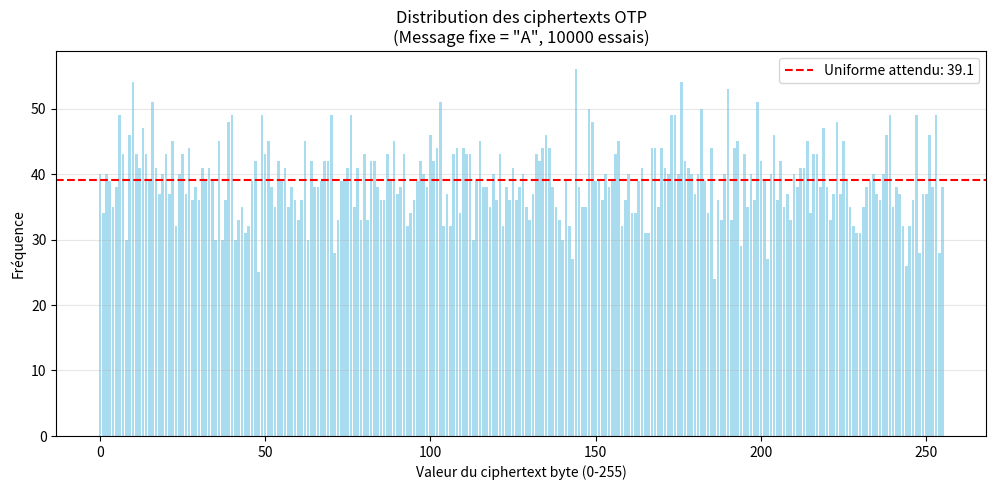

Python code for this plot:
import os
import secrets
from collections import Counter
import matplotlib.pyplot as plt
import numpy as np

def otp_gen(n: int) -> bytes:
    """
    Génère une clé aléatoire de n bytes.
    Utilise secrets.token_bytes() qui est cryptographiquement sécurisé.
    """
    return secrets.token_bytes(n)

def otp_encrypt(message: bytes, key: bytes) -> bytes:
    """
    Chiffre un message avec OTP.
    
    Args:
        message: Message à chiffrer (bytes)
        key: Clé OTP (même longueur que message)
    
    Returns:
        Ciphertext (bytes)
    """
    if len(message) != len(key):
        raise ValueError("Message et clé doivent avoir la même longueur !")
    
    # XOR byte par byte
    return bytes(m ^ k for m, k in zip(message, key))

def otp_decrypt(ciphertext: bytes, key: bytes) -> bytes:
    """
    Déchiffre un ciphertext avec OTP.
    Identique à l'encryption (XOR est son propre inverse) !
    """
    return otp_encrypt(ciphertext, key)  # XOR est involutif

# Message original
message = b"HELLO WORLD! This is a secret message."
print(f"Message original : {message}")
print(f"Longueur : {len(message)} bytes")

# Génération de clé
key = otp_gen(len(message))
print(f"\nClé (hex) : {key.hex()}")

# Chiffrement
ciphertext = otp_encrypt(message, key)
print(f"\nCiphertext (hex) : {ciphertext.hex()}")
print(f"Ciphertext (incompréhensible) : {ciphertext}")

# Déchiffrement
decrypted = otp_decrypt(ciphertext, key)
print(f"\nMessage déchiffré : {decrypted}")

# Vérification
assert message == decrypted, "Erreur : déchiffrement incorrect !"
print("\n✅ Test de correction réussi !")

# Fixe un message d'un byte
message_byte = b"A"  # 0x41 = 01000001 en binaire

# Génère 10000 chiffrements avec clés aléatoires
num_trials = 10000
ciphertexts = []

for _ in range(num_trials):
    key = otp_gen(1)
    c = otp_encrypt(message_byte, key)
    ciphertexts.append(c[0])  # Récupère le byte

# Compte la fréquence de chaque valeur (0-255)
counts = Counter(ciphertexts)

# Visualisation
plt.figure(figsize=(12, 5))
plt.bar(counts.keys(), counts.values(), color='skyblue', alpha=0.7)
plt.axhline(y=num_trials/256, color='r', linestyle='--', label=f'Uniforme attendu: {num_trials/256:.1f}')
plt.xlabel('Valeur du ciphertext byte (0-255)')
plt.ylabel('Fréquence')
plt.title(f'Distribution des ciphertexts OTP\n(Message fixe = "A", {num_trials} essais)')
plt.legend()
plt.grid(axis='y', alpha=0.3)
plt.show()

print(f"\n📊 Statistiques :")
print(f"Fréquence attendue (uniforme) : {num_trials/256:.2f} par valeur")
print(f"Fréquence moyenne observée : {np.mean(list(counts.values())):.2f}")
print(f"Écart-type : {np.std(list(counts.values())):.2f}")
print(f"\n✅ La distribution est approximativement uniforme !")

# Deux messages secrets
message1 = b"ATTACK AT DAWN"
message2 = b"RETREAT TONIGHT"

# Alice réutilise la même clé (ERREUR FATALE !)
key_reused = otp_gen(max(len(message1), len(message2)))

# Padding des messages à la même longueur
message1_padded = message1 + b" " * (len(message2) - len(message1))

# Chiffrement
c1 = otp_encrypt(message1_padded, key_reused[:len(message1_padded)])
c2 = otp_encrypt(message2, key_reused[:len(message2)])

print("Alice chiffre deux messages avec la MÊME clé :")
print(f"Message 1 : {message1_padded}")
print(f"Message 2 : {message2}")
print(f"\nCiphertext 1 (hex) : {c1.hex()}")
print(f"Ciphertext 2 (hex) : {c2.hex()}")

# Eve intercepte c1 et c2
# Elle calcule c1 ⊕ c2 = m1 ⊕ m2
xor_messages = bytes(a ^ b for a, b in zip(c1, c2))

print(f"\n🔓 Eve calcule c1 ⊕ c2 :")
print(f"Résultat (hex) : {xor_messages.hex()}")
print(f"Résultat (ASCII) : {xor_messages}")
print(f"\n⚠️  Eve a obtenu m1 ⊕ m2 = {xor_messages}")
print(f"\nAvec analyse linguistique (fréquences, patterns anglais),")
print(f"Eve peut retrouver m1 et m2 ! Voir exercices pour implémentation.")

# Vérification
expected_xor = bytes(a ^ b for a, b in zip(message1_padded, message2))
assert xor_messages == expected_xor
print(f"\n❌ JAMAIS réutiliser une clé OTP !")